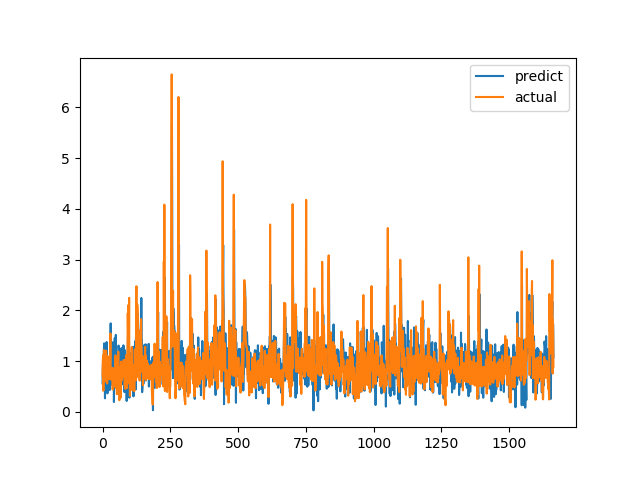

Data behind this chart, as committed beside it:
predict, actual
0.5651, 0.7094
0.8589, 1.015
1.01, 1.116
1.083, 0.4183
0.9182, 1.002
1.21, 1.219
1.352, 1.143
1.14, 0.6528
0.7861, 0.6747
0.2689, 0.601
0.8685, 0.6695
0.9776, 0.6538
0.8426, 0.7814
0.5571, 1.206
1.252, 0.8469
1.378, 0.8286
1.066, 0.6482
1.038, 0.5624
0.3665, 0.7183
0.6079, 1.1
0.614, 0.9542
0.7611, 0.729
0.6275, 0.6694
0.8786, 0.8631
0.8925, 0.6465
0.7426, 0.8223
0.4302, 0.9236
1.098, 0.8301
0.8257, 1.067
1.433, 1.546
1.746, 0.6827
1.219, 0.6386
0.7383, 0.6464
0.537, 0.6881
0.9343, 0.7274
0.759, 0.65
1.052, 0.8694
1.373, 0.4409
0.7567, 0.4519
1.299, 0.7575
0.5629, 0.4952
0.9028, 0.6851
0.1958, 0.7244
0.7985, 0.8654
0.4756, 0.74
1.454, 0.8071
0.7137, 0.8204
0.7602, 1.114
1.054, 1.109
1.519, 0.4751
0.8419, 1.039
0.846, 0.9458
0.9621, 0.7878
0.6529, 0.3505
0.9332, 0.9368
0.97, 0.9868
0.3987, 0.647
1.045, 1.03
0.6852, 1.187
1.309, 0.9329
... 1,604 more rows
